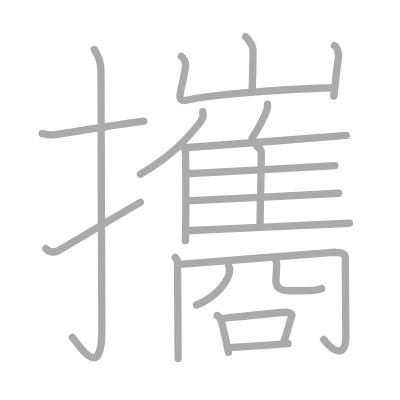
t = 0.00 s
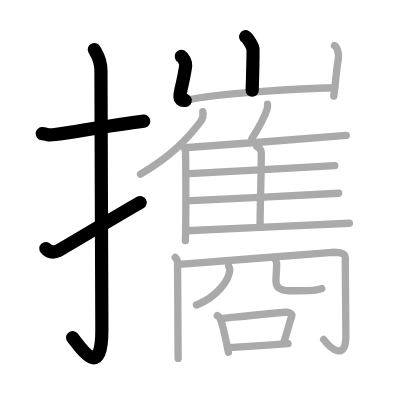
t = 4.25 s
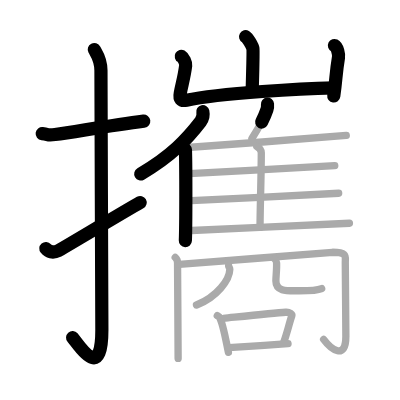
t = 8.50 s
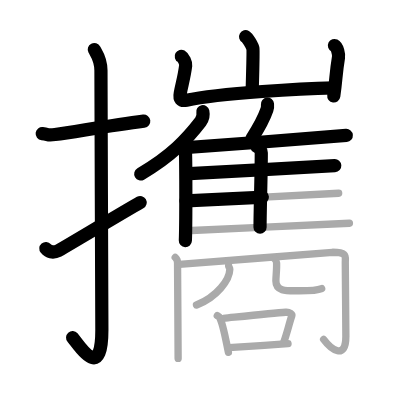
t = 12.50 s
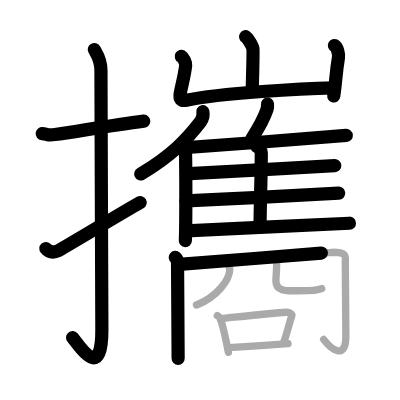
t = 15.50 s
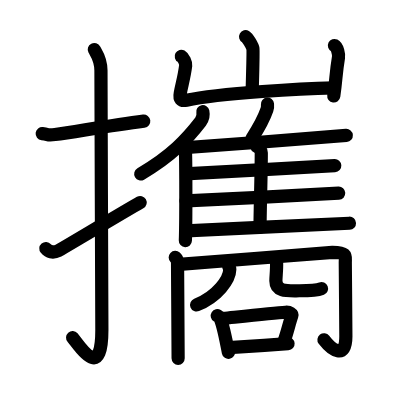
t = 21.00 s

The animated SVG that drew these frames (rendered in a browser with its animation timeline set to each time). Animation: 21 SMIL elements (animate=21); one cycle of 21.00 s.

<?xml version="1.0" standalone="no"?>
<!DOCTYPE svg PUBLIC "-//W3C//DTD SVG 1.1//EN"   "http://www.w3.org/Graphics/SVG/1.1/DTD/svg11.dtd">
<svg width="400px" height="400px"  version="1.1" xmlns="http://www.w3.org/2000/svg">
  <defs>
    <marker id="Triangle" viewBox="0 0 10 10" refX="0" refY="5" markerUnits="strokeWidth" markerWidth="3" style="stroke-opacity:0%;fill:#aaaaaa;" markerHeight="2" orient="auto">
      <path d="M 0 0 L 10 5 L 0 10 z" />
    </marker>
    
    <marker id="Arrow" viewBox="0 0 10 10" refX="5" refY="5" markerUnits="strokeWidth" markerWidth="1.8" style="stroke-opacity:0%;fill:#770000;" markerHeight="2" orient="auto">
      <path d="M 0 4 L 6 4 L 4 1 L 10 5 L 4 9 L 6 6 L 0 6 z" />
        <circle cx="5" cy="5" r="5" />
      </marker>
    
    <marker id="TriangleRed" viewBox="0 0 10 10" refX="0" refY="5" markerUnits="strokeWidth" markerWidth="3" style="stroke-opacity:0%;fill:#CC0000;" markerHeight="2" orient="auto">
      <path d="M 0 0 L 10 5 L 0 10 z" />
    </marker>
    
    <marker id="ArrowRed" viewBox="0 0 10 10" refX="5" refY="5" markerUnits="strokeWidth" markerWidth="1.8" style="stroke-opacity:0%;fill:#CC0000;" markerHeight="2" orient="auto">
      <path d="M 0 4 L 6 4 L 4 1 L 10 5 L 4 9 L 6 6 L 0 6 z" />
        <circle cx="5" cy="5" r="5" />
      </marker>
    
  </defs>
  
  <path style="fill:#ffffff; fill-opacity:100%; fill-rule:evenodd; stroke-width:0;" d="M 0 0 L 400px 0 L 400px 400px L 0 400px L 0 0" />

  <g transform="scale(3.6697247706422 3.6697247706422)">
<path style="fill:none; fill-opacity:0%; fill-rule:evenodd; stroke:#aaaaaa; stroke-opacity:100%; stroke-width: 1.5pt; stroke-linejoin:round; stroke-linecap:round;" d="M11.5 36.42c2.08 0.25 1.27 0.55 3.5 0.25c5.5-0.75 15-2.5 24.17-3.67"></path>
<path style="fill:none; fill-opacity:0%; fill-rule:evenodd; stroke:#aaaaaa; stroke-opacity:100%; stroke-width: 1.5pt; stroke-linejoin:round; stroke-linecap:round;" d="M25.7 13.5c0.5 0.95 1.81 2.59 1.81 5.74c0 15.84 0.25 58.74 0.25 70.63c0 14.82-6.53 3.67-8.02 2.08"></path>
<path style="fill:none; fill-opacity:0%; fill-rule:evenodd; stroke:#aaaaaa; stroke-opacity:100%; stroke-width: 1.5pt; stroke-linejoin:round; stroke-linecap:round;" d="M12.5 67.73c0.72 0.85 1.85 1.34 3.43 0.56c0.93-0.46 18.35-10.91 22.3-13.13"></path>
<path style="fill:none; fill-opacity:0%; fill-rule:evenodd; stroke:#aaaaaa; stroke-opacity:100%; stroke-width: 1.5pt; stroke-linejoin:round; stroke-linecap:round;" d="M66.93 10c0.6 0.34 1.87 2.57 1.99 3.25c0.12 0.69-0.08 7.07-0.2 11.35"></path>
<path style="fill:none; fill-opacity:0%; fill-rule:evenodd; stroke:#aaaaaa; stroke-opacity:100%; stroke-width: 1.5pt; stroke-linejoin:round; stroke-linecap:round;" d="M49.4 15.36c0.6 0.34 1.29 1.8 1.2 2.49c-0.39 3.06-0.98 4.93-1.48 7.53c-0.3 1.55 0.19 2.25 1.66 1.93c9.47-2.06 32.87-3.2 40.4-3.39"></path>
<path style="fill:none; fill-opacity:0%; fill-rule:evenodd; stroke:#aaaaaa; stroke-opacity:100%; stroke-width: 1.5pt; stroke-linejoin:round; stroke-linecap:round;" d="M91.14 12.4c0.8 0.39 1.23 2.44 1.1 3.22c-0.79 4.82-0.58 5.54-1.29 10.56"></path>
<path style="fill:none; fill-opacity:0%; fill-rule:evenodd; stroke:#aaaaaa; stroke-opacity:100%; stroke-width: 1.5pt; stroke-linejoin:round; stroke-linecap:round;" d="M55.27 30.44c0.18 0.85-0.05 1.97-0.61 2.7c-3.59 4.66-7.87 9.35-16.37 14.29"></path>
<path style="fill:none; fill-opacity:0%; fill-rule:evenodd; stroke:#aaaaaa; stroke-opacity:100%; stroke-width: 1.5pt; stroke-linejoin:round; stroke-linecap:round;" d="M50.53 40.81c0.15 4.88 0.15 20.68-0.02 24.74"></path>
<path style="fill:none; fill-opacity:0%; fill-rule:evenodd; stroke:#aaaaaa; stroke-opacity:100%; stroke-width: 1.5pt; stroke-linejoin:round; stroke-linecap:round;" d="M72.89 28.36c0.05 0.48-0.01 1.11-0.15 1.52c-0.9 2.63-2.04 4.66-4.09 7.86"></path>
<path style="fill:none; fill-opacity:0%; fill-rule:evenodd; stroke:#aaaaaa; stroke-opacity:100%; stroke-width: 1.5pt; stroke-linejoin:round; stroke-linecap:round;" d="M50.18 40.26c8.01-0.51 40.74-3.06 44.18-3.35"></path>
<path style="fill:none; fill-opacity:0%; fill-rule:evenodd; stroke:#aaaaaa; stroke-opacity:100%; stroke-width: 1.5pt; stroke-linejoin:round; stroke-linecap:round;" d="M69.98 39.9c0.68 0.35 1.22 1.11 1.22 1.71c0 6.18-0.34 15.62-0.34 20.36"></path>
<path style="fill:none; fill-opacity:0%; fill-rule:evenodd; stroke:#aaaaaa; stroke-opacity:100%; stroke-width: 1.5pt; stroke-linejoin:round; stroke-linecap:round;" d="M51.61 47.33c7.56-0.42 36.37-1.95 39.61-2.18"></path>
<path style="fill:none; fill-opacity:0%; fill-rule:evenodd; stroke:#aaaaaa; stroke-opacity:100%; stroke-width: 1.5pt; stroke-linejoin:round; stroke-linecap:round;" d="M50.69 54.76c7.97-0.36 38.18-1.92 41.6-2.11"></path>
<path style="fill:none; fill-opacity:0%; fill-rule:evenodd; stroke:#aaaaaa; stroke-opacity:100%; stroke-width: 1.5pt; stroke-linejoin:round; stroke-linecap:round;" d="M50.72 62.89c8.01-0.51 41.06-1.78 44.5-2.06"></path>
<path style="fill:none; fill-opacity:0%; fill-rule:evenodd; stroke:#aaaaaa; stroke-opacity:100%; stroke-width: 1.5pt; stroke-linejoin:round; stroke-linecap:round;" d="M47.75 70.14c0.48 0.45 0.63 0.71 0.63 1.43c0 0.81 0.16 24.77 0.16 26.1"></path>
<path style="fill:none; fill-opacity:0%; fill-rule:evenodd; stroke:#aaaaaa; stroke-opacity:100%; stroke-width: 1.5pt; stroke-linejoin:round; stroke-linecap:round;" d="M48.87 72.03c6.02-0.36 40.53-3.28 41.74-3.28c4.12 0 3.48 1.16 3.48 2.76c0 0.89 0.16 18.06 0.16 20.11c0 6.63-4.01 3.63-6.06 0.86"></path>
<path style="fill:none; fill-opacity:0%; fill-rule:evenodd; stroke:#aaaaaa; stroke-opacity:100%; stroke-width: 1.5pt; stroke-linejoin:round; stroke-linecap:round;" d="M62.3 72.42c0.05 0.48 0.33 0.46 0.32 1.01c-0.07 2.78-3.4 7.44-9.07 9.69"></path>
<path style="fill:none; fill-opacity:0%; fill-rule:evenodd; stroke:#aaaaaa; stroke-opacity:100%; stroke-width: 1.5pt; stroke-linejoin:round; stroke-linecap:round;" d="M74.87 70.57c0.27 0.27 0.49 0.6 0.5 1.02c0.07 1.88-0.19 3.71-0.19 4.99c0 2.99 3.24 2.65 6.42 2.65c3.36 0 5.58-0.39 6.05-0.6"></path>
<path style="fill:none; fill-opacity:0%; fill-rule:evenodd; stroke:#aaaaaa; stroke-opacity:100%; stroke-width: 1.5pt; stroke-linejoin:round; stroke-linecap:round;" d="M59.21 86.03c0.27 0.17 0.54 0.31 0.66 0.53c0.93 1.7 1.73 6.39 2.37 9.44"></path>
<path style="fill:none; fill-opacity:0%; fill-rule:evenodd; stroke:#aaaaaa; stroke-opacity:100%; stroke-width: 1.5pt; stroke-linejoin:round; stroke-linecap:round;" d="M60.89 86.75c5.5-0.56 13.8-1.43 16.95-1.66c1.15-0.08 1.84 0.48 1.68 0.96c-0.75 2.19-1.24 4.59-2.18 7.13"></path>
<path style="fill:none; fill-opacity:0%; fill-rule:evenodd; stroke:#aaaaaa; stroke-opacity:100%; stroke-width: 1.5pt; stroke-linejoin:round; stroke-linecap:round;" d="M62.37 94.73c3.7-0.25 11.04-0.69 16.12-1.08"></path>

<path style="fill:none; fill-opacity:0%; fill-rule:evenodd; stroke:#000000; stroke-opacity:100%; stroke-width: 2.7pt; stroke-linejoin:round; stroke-linecap:round;" d="M11.5 36.42c2.08 0.25 1.27 0.55 3.5 0.25c5.5-0.75 15-2.5 24.17-3.67" pathLength="100" stroke-dashoffset="100" stroke-dasharray="100 105"><animate id="dashAnim1" attributeName="stroke-dashoffset" from="100" to="0" dur="1s" calcMode="linear" fill="freeze"/></path>
<path style="fill:none; fill-opacity:0%; fill-rule:evenodd; stroke:#000000; stroke-opacity:100%; stroke-width: 2.7pt; stroke-linejoin:round; stroke-linecap:round;" d="M25.7 13.5c0.5 0.95 1.81 2.59 1.81 5.74c0 15.84 0.25 58.74 0.25 70.63c0 14.82-6.53 3.67-8.02 2.08" pathLength="100" stroke-dashoffset="100" stroke-dasharray="100 105"><animate id="dashAnim2" attributeName="stroke-dashoffset" from="100" to="0" dur="1s" calcMode="linear" begin="dashAnim1.end" fill="freeze"/></path>
<path style="fill:none; fill-opacity:0%; fill-rule:evenodd; stroke:#000000; stroke-opacity:100%; stroke-width: 2.7pt; stroke-linejoin:round; stroke-linecap:round;" d="M12.5 67.73c0.72 0.85 1.85 1.34 3.43 0.56c0.93-0.46 18.35-10.91 22.3-13.13" pathLength="100" stroke-dashoffset="100" stroke-dasharray="100 105"><animate id="dashAnim3" attributeName="stroke-dashoffset" from="100" to="0" dur="1s" calcMode="linear" begin="dashAnim2.end" fill="freeze"/></path>
<path style="fill:none; fill-opacity:0%; fill-rule:evenodd; stroke:#000000; stroke-opacity:100%; stroke-width: 2.7pt; stroke-linejoin:round; stroke-linecap:round;" d="M66.93 10c0.6 0.34 1.87 2.57 1.99 3.25c0.12 0.69-0.08 7.07-0.2 11.35" pathLength="100" stroke-dashoffset="100" stroke-dasharray="100 105"><animate id="dashAnim4" attributeName="stroke-dashoffset" from="100" to="0" dur="1s" calcMode="linear" begin="dashAnim3.end" fill="freeze"/></path>
<path style="fill:none; fill-opacity:0%; fill-rule:evenodd; stroke:#000000; stroke-opacity:100%; stroke-width: 2.7pt; stroke-linejoin:round; stroke-linecap:round;" d="M49.4 15.36c0.6 0.34 1.29 1.8 1.2 2.49c-0.39 3.06-0.98 4.93-1.48 7.53c-0.3 1.55 0.19 2.25 1.66 1.93c9.47-2.06 32.87-3.2 40.4-3.39" pathLength="100" stroke-dashoffset="100" stroke-dasharray="100 105"><animate id="dashAnim5" attributeName="stroke-dashoffset" from="100" to="0" dur="1s" calcMode="linear" begin="dashAnim4.end" fill="freeze"/></path>
<path style="fill:none; fill-opacity:0%; fill-rule:evenodd; stroke:#000000; stroke-opacity:100%; stroke-width: 2.7pt; stroke-linejoin:round; stroke-linecap:round;" d="M91.14 12.4c0.8 0.39 1.23 2.44 1.1 3.22c-0.79 4.82-0.58 5.54-1.29 10.56" pathLength="100" stroke-dashoffset="100" stroke-dasharray="100 105"><animate id="dashAnim6" attributeName="stroke-dashoffset" from="100" to="0" dur="1s" calcMode="linear" begin="dashAnim5.end" fill="freeze"/></path>
<path style="fill:none; fill-opacity:0%; fill-rule:evenodd; stroke:#000000; stroke-opacity:100%; stroke-width: 2.7pt; stroke-linejoin:round; stroke-linecap:round;" d="M55.27 30.44c0.18 0.85-0.05 1.97-0.61 2.7c-3.59 4.66-7.87 9.35-16.37 14.29" pathLength="100" stroke-dashoffset="100" stroke-dasharray="100 105"><animate id="dashAnim7" attributeName="stroke-dashoffset" from="100" to="0" dur="1s" calcMode="linear" begin="dashAnim6.end" fill="freeze"/></path>
<path style="fill:none; fill-opacity:0%; fill-rule:evenodd; stroke:#000000; stroke-opacity:100%; stroke-width: 2.7pt; stroke-linejoin:round; stroke-linecap:round;" d="M50.53 40.81c0.15 4.88 0.15 20.68-0.02 24.74" pathLength="100" stroke-dashoffset="100" stroke-dasharray="100 105"><animate id="dashAnim8" attributeName="stroke-dashoffset" from="100" to="0" dur="1s" calcMode="linear" begin="dashAnim7.end" fill="freeze"/></path>
<path style="fill:none; fill-opacity:0%; fill-rule:evenodd; stroke:#000000; stroke-opacity:100%; stroke-width: 2.7pt; stroke-linejoin:round; stroke-linecap:round;" d="M72.89 28.36c0.05 0.48-0.01 1.11-0.15 1.52c-0.9 2.63-2.04 4.66-4.09 7.86" pathLength="100" stroke-dashoffset="100" stroke-dasharray="100 105"><animate id="dashAnim9" attributeName="stroke-dashoffset" from="100" to="0" dur="1s" calcMode="linear" begin="dashAnim8.end" fill="freeze"/></path>
<path style="fill:none; fill-opacity:0%; fill-rule:evenodd; stroke:#000000; stroke-opacity:100%; stroke-width: 2.7pt; stroke-linejoin:round; stroke-linecap:round;" d="M50.18 40.26c8.01-0.51 40.74-3.06 44.18-3.35" pathLength="100" stroke-dashoffset="100" stroke-dasharray="100 105"><animate id="dashAnim10" attributeName="stroke-dashoffset" from="100" to="0" dur="1s" calcMode="linear" begin="dashAnim9.end" fill="freeze"/></path>
<path style="fill:none; fill-opacity:0%; fill-rule:evenodd; stroke:#000000; stroke-opacity:100%; stroke-width: 2.7pt; stroke-linejoin:round; stroke-linecap:round;" d="M69.98 39.9c0.68 0.35 1.22 1.11 1.22 1.71c0 6.18-0.34 15.62-0.34 20.36" pathLength="100" stroke-dashoffset="100" stroke-dasharray="100 105"><animate id="dashAnim11" attributeName="stroke-dashoffset" from="100" to="0" dur="1s" calcMode="linear" begin="dashAnim10.end" fill="freeze"/></path>
<path style="fill:none; fill-opacity:0%; fill-rule:evenodd; stroke:#000000; stroke-opacity:100%; stroke-width: 2.7pt; stroke-linejoin:round; stroke-linecap:round;" d="M51.61 47.33c7.56-0.42 36.37-1.95 39.61-2.18" pathLength="100" stroke-dashoffset="100" stroke-dasharray="100 105"><animate id="dashAnim12" attributeName="stroke-dashoffset" from="100" to="0" dur="1s" calcMode="linear" begin="dashAnim11.end" fill="freeze"/></path>
<path style="fill:none; fill-opacity:0%; fill-rule:evenodd; stroke:#000000; stroke-opacity:100%; stroke-width: 2.7pt; stroke-linejoin:round; stroke-linecap:round;" d="M50.69 54.76c7.97-0.36 38.18-1.92 41.6-2.11" pathLength="100" stroke-dashoffset="100" stroke-dasharray="100 105"><animate id="dashAnim13" attributeName="stroke-dashoffset" from="100" to="0" dur="1s" calcMode="linear" begin="dashAnim12.end" fill="freeze"/></path>
<path style="fill:none; fill-opacity:0%; fill-rule:evenodd; stroke:#000000; stroke-opacity:100%; stroke-width: 2.7pt; stroke-linejoin:round; stroke-linecap:round;" d="M50.72 62.89c8.01-0.51 41.06-1.78 44.5-2.06" pathLength="100" stroke-dashoffset="100" stroke-dasharray="100 105"><animate id="dashAnim14" attributeName="stroke-dashoffset" from="100" to="0" dur="1s" calcMode="linear" begin="dashAnim13.end" fill="freeze"/></path>
<path style="fill:none; fill-opacity:0%; fill-rule:evenodd; stroke:#000000; stroke-opacity:100%; stroke-width: 2.7pt; stroke-linejoin:round; stroke-linecap:round;" d="M47.75 70.14c0.48 0.45 0.63 0.71 0.63 1.43c0 0.81 0.16 24.77 0.16 26.1" pathLength="100" stroke-dashoffset="100" stroke-dasharray="100 105"><animate id="dashAnim15" attributeName="stroke-dashoffset" from="100" to="0" dur="1s" calcMode="linear" begin="dashAnim14.end" fill="freeze"/></path>
<path style="fill:none; fill-opacity:0%; fill-rule:evenodd; stroke:#000000; stroke-opacity:100%; stroke-width: 2.7pt; stroke-linejoin:round; stroke-linecap:round;" d="M48.87 72.03c6.02-0.36 40.53-3.28 41.74-3.28c4.12 0 3.48 1.16 3.48 2.76c0 0.89 0.16 18.06 0.16 20.11c0 6.63-4.01 3.63-6.06 0.86" pathLength="100" stroke-dashoffset="100" stroke-dasharray="100 105"><animate id="dashAnim16" attributeName="stroke-dashoffset" from="100" to="0" dur="1s" calcMode="linear" begin="dashAnim15.end" fill="freeze"/></path>
<path style="fill:none; fill-opacity:0%; fill-rule:evenodd; stroke:#000000; stroke-opacity:100%; stroke-width: 2.7pt; stroke-linejoin:round; stroke-linecap:round;" d="M62.3 72.42c0.05 0.48 0.33 0.46 0.32 1.01c-0.07 2.78-3.4 7.44-9.07 9.69" pathLength="100" stroke-dashoffset="100" stroke-dasharray="100 105"><animate id="dashAnim17" attributeName="stroke-dashoffset" from="100" to="0" dur="1s" calcMode="linear" begin="dashAnim16.end" fill="freeze"/></path>
<path style="fill:none; fill-opacity:0%; fill-rule:evenodd; stroke:#000000; stroke-opacity:100%; stroke-width: 2.7pt; stroke-linejoin:round; stroke-linecap:round;" d="M74.87 70.57c0.27 0.27 0.49 0.6 0.5 1.02c0.07 1.88-0.19 3.71-0.19 4.99c0 2.99 3.24 2.65 6.42 2.65c3.36 0 5.58-0.39 6.05-0.6" pathLength="100" stroke-dashoffset="100" stroke-dasharray="100 105"><animate id="dashAnim18" attributeName="stroke-dashoffset" from="100" to="0" dur="1s" calcMode="linear" begin="dashAnim17.end" fill="freeze"/></path>
<path style="fill:none; fill-opacity:0%; fill-rule:evenodd; stroke:#000000; stroke-opacity:100%; stroke-width: 2.7pt; stroke-linejoin:round; stroke-linecap:round;" d="M59.21 86.03c0.27 0.17 0.54 0.31 0.66 0.53c0.93 1.7 1.73 6.39 2.37 9.44" pathLength="100" stroke-dashoffset="100" stroke-dasharray="100 105"><animate id="dashAnim19" attributeName="stroke-dashoffset" from="100" to="0" dur="1s" calcMode="linear" begin="dashAnim18.end" fill="freeze"/></path>
<path style="fill:none; fill-opacity:0%; fill-rule:evenodd; stroke:#000000; stroke-opacity:100%; stroke-width: 2.7pt; stroke-linejoin:round; stroke-linecap:round;" d="M60.89 86.75c5.5-0.56 13.8-1.43 16.95-1.66c1.15-0.08 1.84 0.48 1.68 0.96c-0.75 2.19-1.24 4.59-2.18 7.13" pathLength="100" stroke-dashoffset="100" stroke-dasharray="100 105"><animate id="dashAnim20" attributeName="stroke-dashoffset" from="100" to="0" dur="1s" calcMode="linear" begin="dashAnim19.end" fill="freeze"/></path>
<path style="fill:none; fill-opacity:0%; fill-rule:evenodd; stroke:#000000; stroke-opacity:100%; stroke-width: 2.7pt; stroke-linejoin:round; stroke-linecap:round;" d="M62.37 94.73c3.7-0.25 11.04-0.69 16.12-1.08" pathLength="100" stroke-dashoffset="100" stroke-dasharray="100 105"><animate id="dashAnim21" attributeName="stroke-dashoffset" from="100" to="0" dur="1s" calcMode="linear" begin="dashAnim20.end" fill="freeze"/></path>

</g>

</svg>  
          
